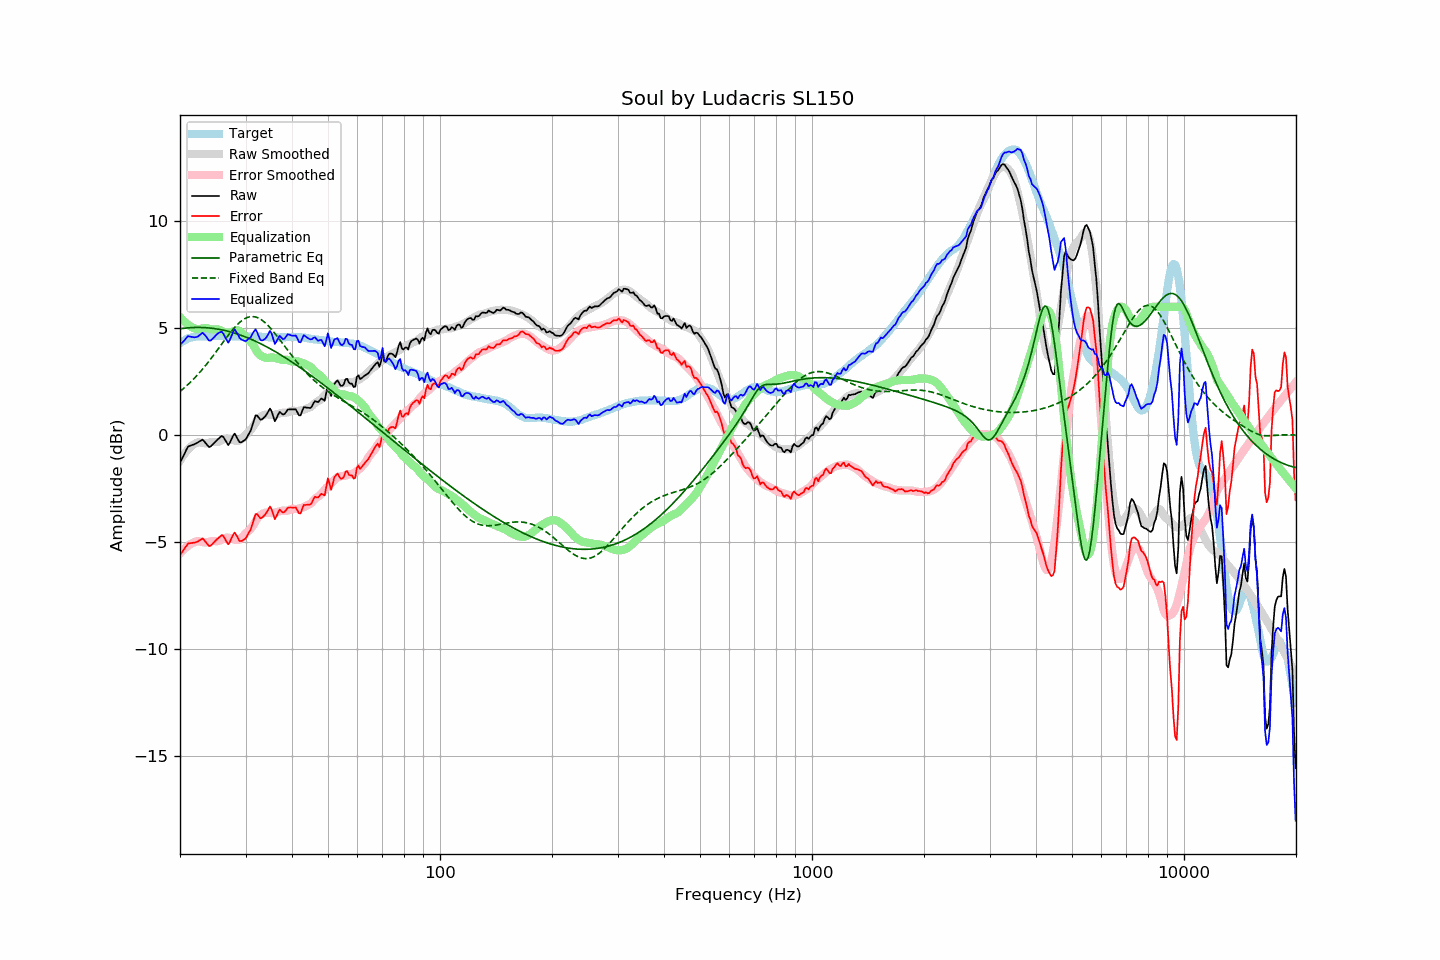

The data file committed next to this chart (first rows):
frequency, raw, error, smoothed, error_smoothed, equalization, parametric_eq, fixed_band_eq, equalized_raw, equalized_smoothed, target
20.00, -1.29, -5.60, -1.18, -5.52, 5.52, 4.97, 2.05, 4.23, 4.33, 4.31
20.20, -1.14, -5.50, -1.06, -5.43, 5.43, 4.98, 2.11, 4.29, 4.37, 4.35
20.40, -0.98, -5.39, -0.95, -5.36, 5.36, 4.99, 2.17, 4.38, 4.41, 4.40
20.61, -0.83, -5.27, -0.85, -5.29, 5.29, 5.00, 2.23, 4.45, 4.44, 4.43
20.81, -0.67, -5.15, -0.75, -5.22, 5.22, 5.01, 2.30, 4.55, 4.47, 4.48
21.02, -0.53, -5.06, -0.67, -5.16, 5.16, 5.01, 2.37, 4.63, 4.50, 4.52
21.23, -0.50, -5.05, -0.59, -5.11, 5.11, 5.02, 2.44, 4.61, 4.52, 4.54
21.44, -0.47, -5.03, -0.52, -5.06, 5.06, 5.02, 2.51, 4.59, 4.55, 4.56
21.66, -0.44, -5.02, -0.46, -5.02, 5.02, 5.03, 2.59, 4.58, 4.57, 4.58
21.87, -0.42, -5.01, -0.41, -4.99, 4.99, 5.03, 2.67, 4.57, 4.58, 4.59
22.09, -0.38, -4.99, -0.37, -4.97, 4.97, 5.03, 2.74, 4.58, 4.60, 4.61
22.31, -0.34, -4.96, -0.33, -4.94, 4.94, 5.03, 2.83, 4.60, 4.61, 4.62
22.54, -0.29, -4.91, -0.34, -4.95, 4.95, 5.03, 2.91, 4.66, 4.62, 4.62
22.76, -0.25, -4.87, -0.35, -4.97, 4.97, 5.03, 3.00, 4.72, 4.62, 4.62
22.99, -0.20, -4.81, -0.36, -4.99, 4.99, 5.03, 3.08, 4.79, 4.62, 4.61
23.22, -0.28, -4.89, -0.38, -5.00, 5.00, 5.03, 3.17, 4.72, 4.63, 4.61
23.45, -0.37, -4.98, -0.38, -5.00, 5.00, 5.02, 3.26, 4.63, 4.63, 4.61
23.69, -0.46, -5.08, -0.36, -4.99, 4.99, 5.02, 3.36, 4.53, 4.63, 4.62
23.92, -0.55, -5.17, -0.34, -4.97, 4.97, 5.01, 3.45, 4.42, 4.63, 4.62
24.16, -0.53, -5.16, -0.32, -4.95, 4.95, 5.00, 3.55, 4.42, 4.63, 4.63
24.40, -0.45, -5.09, -0.31, -4.94, 4.94, 4.99, 3.65, 4.49, 4.63, 4.64
24.65, -0.38, -5.01, -0.31, -4.94, 4.94, 4.98, 3.75, 4.55, 4.63, 4.63
24.89, -0.30, -4.93, -0.31, -4.94, 4.94, 4.97, 3.85, 4.64, 4.63, 4.63
25.14, -0.23, -4.86, -0.32, -4.95, 4.95, 4.96, 3.95, 4.72, 4.63, 4.63
25.39, -0.16, -4.80, -0.30, -4.93, 4.93, 4.95, 4.06, 4.77, 4.63, 4.64
25.65, -0.09, -4.73, -0.27, -4.91, 4.91, 4.94, 4.16, 4.81, 4.63, 4.64
25.91, -0.03, -4.66, -0.23, -4.86, 4.86, 4.92, 4.26, 4.83, 4.63, 4.63
26.16, -0.08, -4.71, -0.19, -4.82, 4.82, 4.90, 4.37, 4.74, 4.63, 4.63
26.43, -0.21, -4.83, -0.17, -4.80, 4.80, 4.89, 4.47, 4.59, 4.63, 4.62
26.69, -0.33, -4.96, -0.15, -4.78, 4.78, 4.87, 4.57, 4.45, 4.63, 4.62
26.96, -0.46, -5.09, -0.16, -4.78, 4.78, 4.85, 4.67, 4.32, 4.63, 4.63
27.23, -0.35, -4.99, -0.18, -4.80, 4.80, 4.83, 4.76, 4.45, 4.62, 4.63
27.50, -0.19, -4.82, -0.20, -4.82, 4.82, 4.81, 4.86, 4.63, 4.62, 4.63
27.77, -0.03, -4.65, -0.22, -4.84, 4.84, 4.79, 4.95, 4.81, 4.62, 4.62
28.05, 0.08, -4.54, -0.25, -4.87, 4.87, 4.77, 5.03, 4.95, 4.62, 4.62
28.33, -0.05, -4.66, -0.27, -4.89, 4.89, 4.74, 5.12, 4.83, 4.62, 4.61
28.62, -0.18, -4.79, -0.27, -4.89, 4.89, 4.72, 5.19, 4.71, 4.62, 4.61
28.90, -0.32, -4.94, -0.25, -4.87, 4.87, 4.69, 5.26, 4.55, 4.62, 4.62
29.19, -0.33, -4.94, -0.19, -4.81, 4.81, 4.67, 5.32, 4.48, 4.62, 4.61
29.48, -0.29, -4.92, -0.12, -4.73, 4.73, 4.64, 5.38, 4.44, 4.62, 4.63
29.78, -0.24, -4.86, -0.04, -4.65, 4.65, 4.61, 5.43, 4.41, 4.62, 4.62
30.08, -0.18, -4.81, 0.04, -4.57, 4.57, 4.58, 5.47, 4.39, 4.61, 4.62
30.38, -0.04, -4.66, 0.11, -4.51, 4.51, 4.55, 5.50, 4.46, 4.61, 4.61
30.68, 0.09, -4.52, 0.17, -4.44, 4.44, 4.52, 5.52, 4.53, 4.61, 4.61
30.99, 0.22, -4.39, 0.25, -4.36, 4.36, 4.49, 5.54, 4.58, 4.61, 4.61
31.30, 0.46, -4.15, 0.34, -4.27, 4.27, 4.46, 5.54, 4.73, 4.61, 4.61
31.61, 0.70, -3.91, 0.46, -4.15, 4.15, 4.42, 5.54, 4.85, 4.61, 4.61
31.93, 0.93, -3.68, 0.59, -4.02, 4.02, 4.39, 5.52, 4.95, 4.61, 4.61
32.24, 0.92, -3.68, 0.71, -3.89, 3.89, 4.35, 5.50, 4.81, 4.60, 4.60
32.57, 0.82, -3.79, 0.80, -3.80, 3.80, 4.32, 5.46, 4.62, 4.60, 4.60
32.89, 0.73, -3.87, 0.87, -3.73, 3.73, 4.28, 5.42, 4.46, 4.59, 4.60
33.22, 0.74, -3.85, 0.91, -3.68, 3.68, 4.24, 5.37, 4.42, 4.59, 4.59
33.55, 0.81, -3.78, 0.94, -3.65, 3.65, 4.20, 5.32, 4.46, 4.59, 4.59
33.89, 0.88, -3.70, 0.96, -3.62, 3.62, 4.17, 5.25, 4.50, 4.58, 4.58
34.23, 0.99, -3.60, 0.97, -3.61, 3.61, 4.13, 5.18, 4.60, 4.58, 4.59
34.57, 1.12, -3.46, 0.97, -3.61, 3.61, 4.09, 5.11, 4.73, 4.58, 4.57
34.92, 1.25, -3.33, 0.95, -3.63, 3.63, 4.04, 5.03, 4.87, 4.57, 4.57
35.27, 1.11, -3.46, 0.94, -3.64, 3.64, 4.00, 4.94, 4.75, 4.57, 4.57
35.62, 0.88, -3.69, 0.94, -3.63, 3.63, 3.96, 4.85, 4.51, 4.57, 4.57
35.97, 0.65, -3.92, 0.96, -3.61, 3.61, 3.92, 4.76, 4.26, 4.57, 4.57
... 635 more rows
